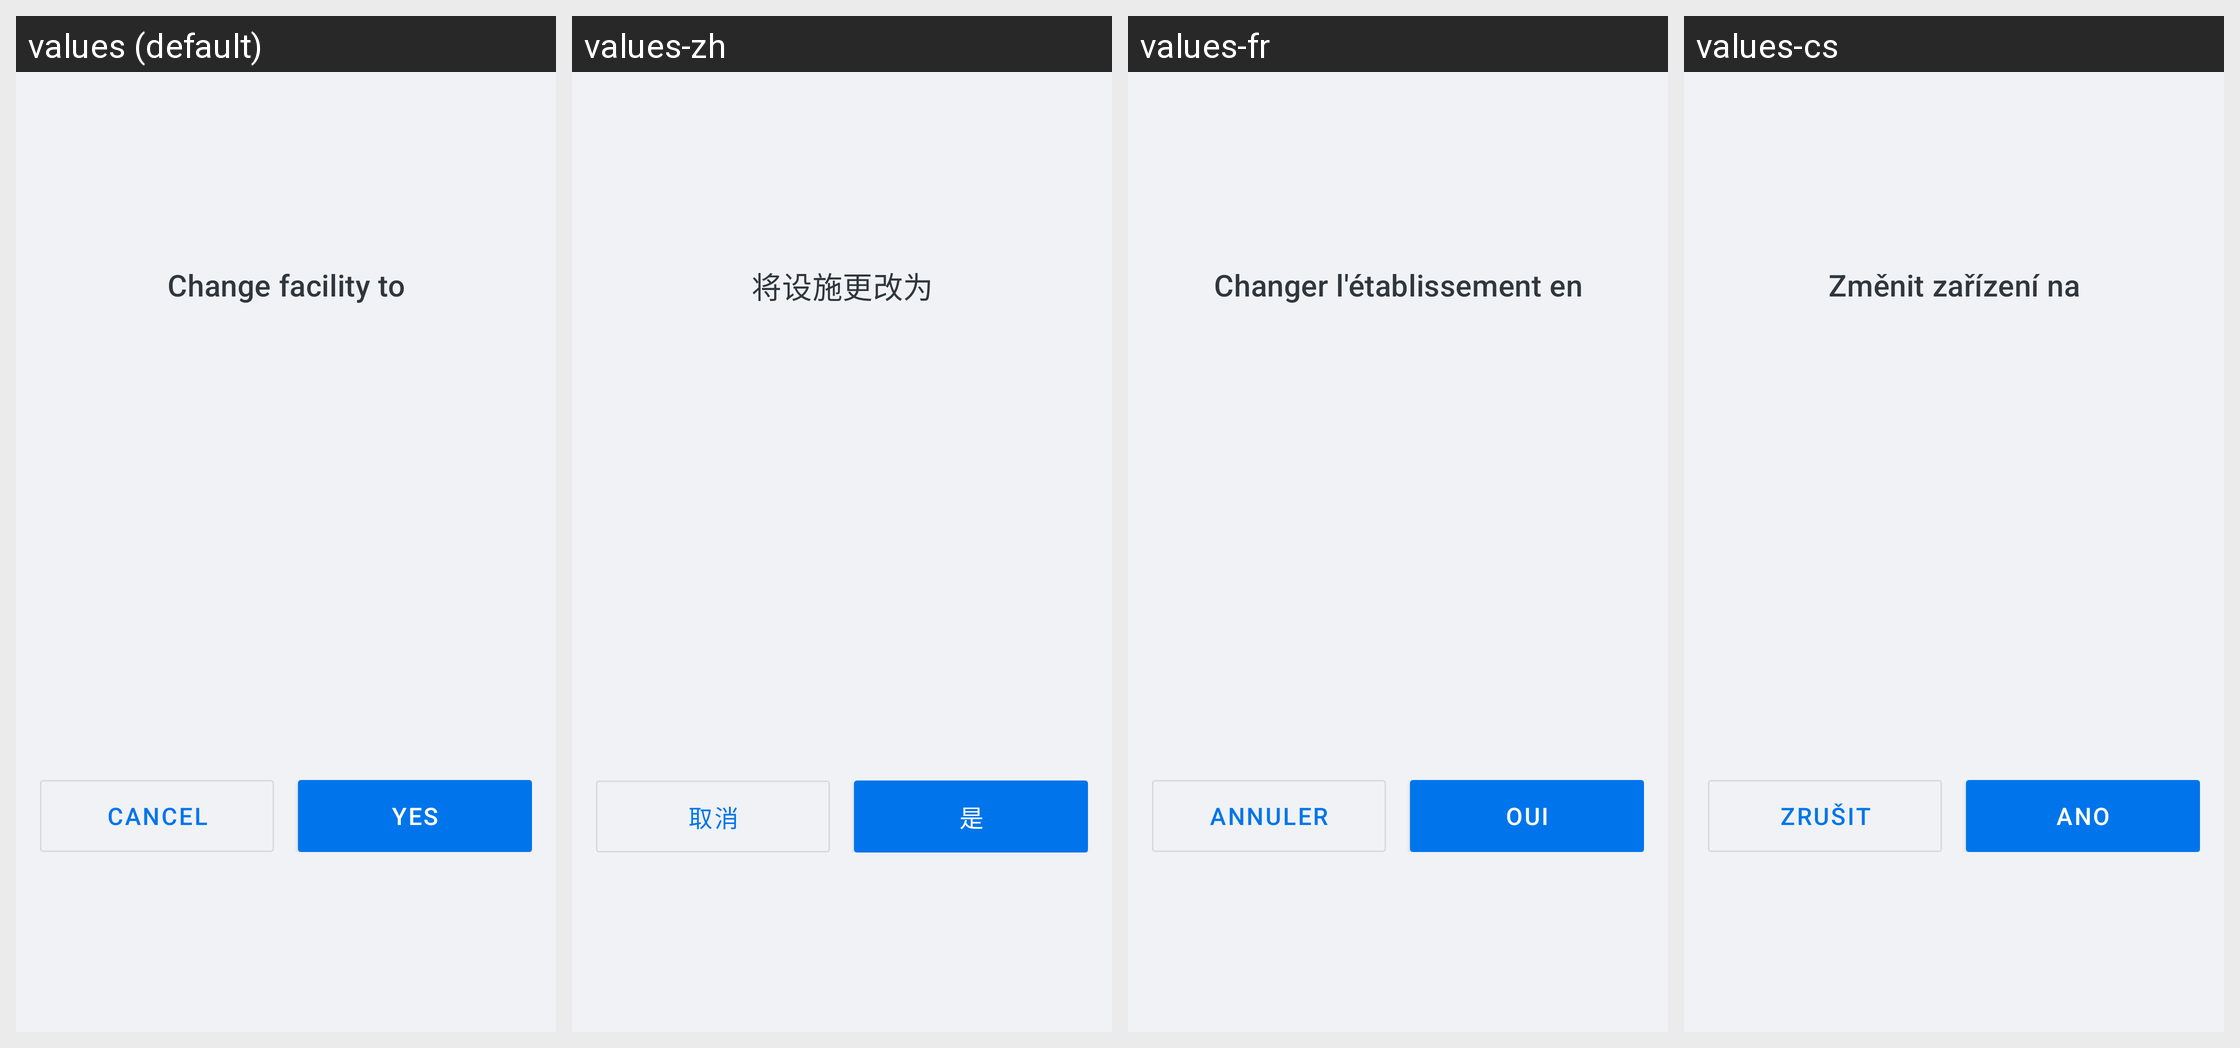

Translations of the strings shown on this Android screen, per locale in the grid:
Android screen res/layout/sheet_confirm_facility_change.xml rendered under 4 locales, left to right: values (default), values-zh, values-fr, values-cs. Device: Nexus 5 (rendered at 1080×1920; each locale shown at half size, 540×960, under a caption strip naming it); theme Theme.Simple.
Other locales in the repository, not shown: values-am-rET, values-bn-rBD, values-bn-rIN, values-es, values-hi, values-hi-rIN, values-id-rET, values-kn-rIN, values-mr-rIN, values-om-rET, values-pa, values-pa-rIN, values-si-rLK, values-sid-rET, values-so, values-so-rET, values-ta-rIN, values-ta-rLK, values-te-rIN, values-ti-rET.
Strings drawn on this screen, with the default value and each locale's value (text and hints the layout hard-codes, and strings that could not be matched under every locale, appear in the picture but are not listed):

confirmfacilitychange_title
  values: Change facility to
  values-zh: 将设施更改为
  values-fr: Changer l'établissement en
  values-cs: Změnit zařízení na

confirmfacilitychange_negative_button
  values: Cancel
  values-zh: 取消
  values-fr: Annuler
  values-cs: Zrušit

confirmfacilitychange_positive_button
  values: Yes
  values-zh: 是
  values-fr: Oui
  values-cs: Ano
